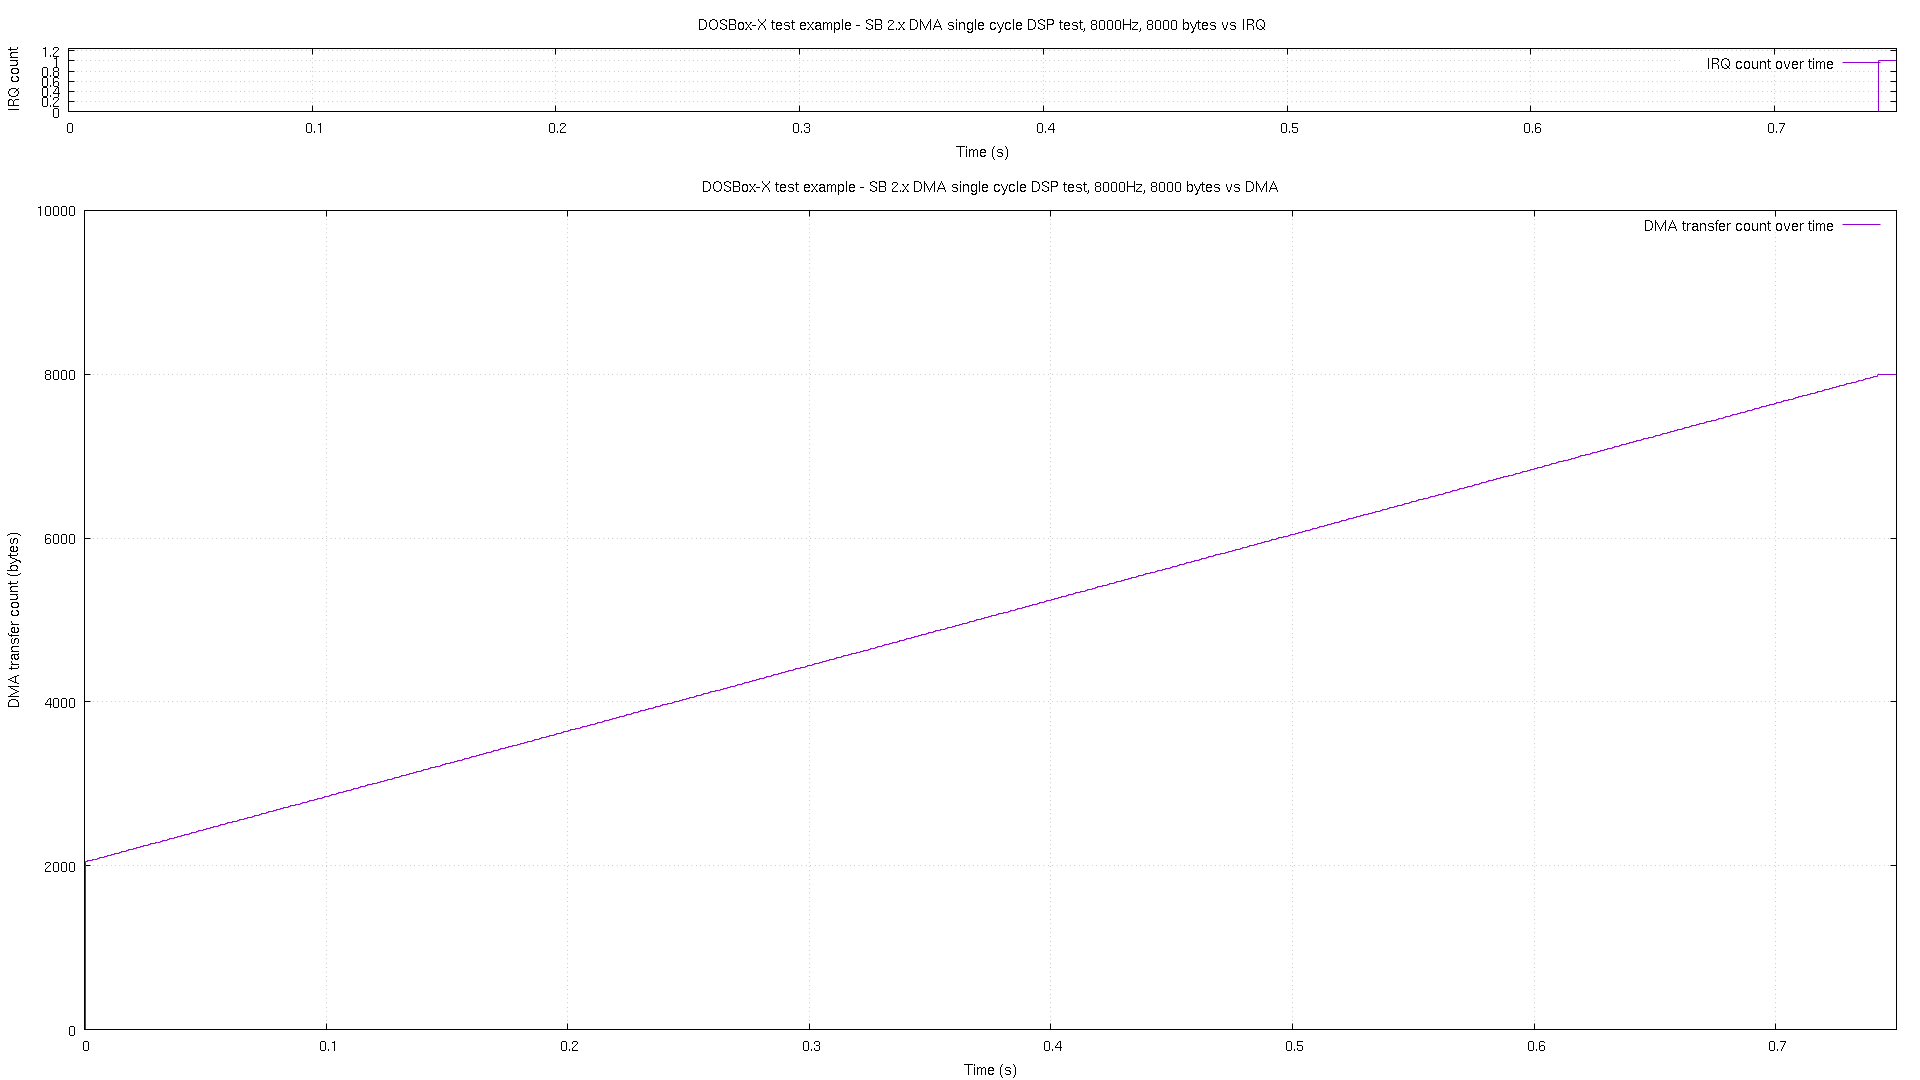

The file beside this chart, header and first rows:
# pos, time, irq
0, 2.2e-05, 0
2048, 0.000356, 0
2057, 0.001354, 0
2065, 0.002352, 0
2073, 0.00335, 0
2081, 0.004362, 0
2089, 0.00536, 0
2097, 0.006358, 0
2105, 0.007355, 0
2113, 0.008353, 0
2122, 0.009351, 0
2129, 0.01035, 0
2137, 0.01136, 0
2145, 0.01236, 0
2153, 0.01336, 0
2161, 0.01435, 0
2169, 0.01535, 0
2177, 0.01635, 0
2185, 0.01736, 0
2193, 0.01836, 0
2202, 0.01936, 0
2209, 0.02035, 0
2217, 0.02135, 0
2225, 0.02235, 0
2233, 0.02336, 0
2241, 0.02436, 0
2249, 0.02536, 0
2257, 0.02635, 0
2265, 0.02735, 0
2273, 0.02835, 0
2282, 0.02936, 0
2289, 0.03036, 0
2297, 0.03136, 0
2305, 0.03236, 0
2313, 0.03335, 0
2321, 0.03435, 0
2329, 0.03535, 0
2337, 0.03636, 0
2345, 0.03736, 0
2353, 0.03836, 0
2362, 0.03935, 0
2369, 0.04036, 0
2377, 0.04135, 0
2385, 0.04235, 0
2393, 0.04335, 0
2401, 0.04436, 0
2409, 0.04536, 0
2417, 0.04636, 0
2425, 0.04735, 0
2433, 0.04835, 0
2442, 0.04935, 0
2449, 0.05036, 0
2457, 0.05136, 0
2465, 0.05236, 0
2473, 0.05335, 0
2481, 0.05435, 0
2489, 0.05535, 0
2497, 0.05636, 0
2505, 0.05736, 0
2513, 0.05836, 0
... 686 more rows
